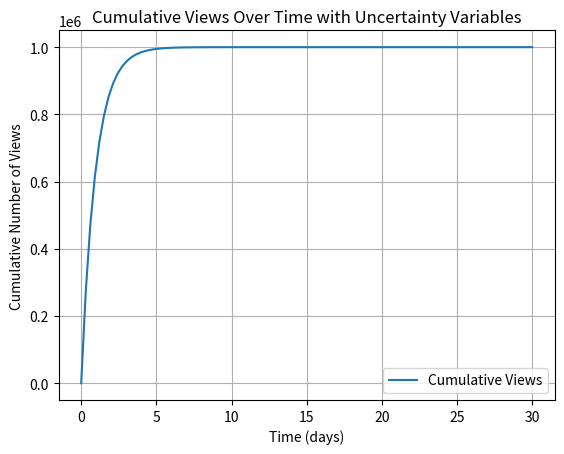

The matplotlib source for this figure:
import matplotlib.pyplot as plt
import numpy as np

def cumulative_views(t, vmax, a_category, a_people, a_language, a_music, 
a_subscribers, a_avg_views, a_engagement, a_avg_ctr):

    """
    Cumulative views function with uncertainty variables.

    Parameters:
    - t: time
    - vmax: maximum achievable views
    - a_category, a_people, ..., a_avg_ctr: coefficients for uncertainty variables

    Returns:
    - Cumulative views at time t
    """
    return vmax * (1 - np.exp(-(
        a_category * t +
        a_people * t +
        a_language * t +
        a_music * t +
        a_subscribers * t +
        a_avg_views * t +
        a_engagement * t +
        a_avg_ctr * t
    )))

# Set parameters for the cumulative views model
vmax = 1000000  # Maximum achievable views
a_category = 0.1
a_people = 0.2
a_language = 0.05
a_music = 0.2
a_subscribers = 0.05
a_avg_views = 0.1
a_engagement = 0.15
a_avg_ctr = 0.2

# Generate time values
t_values = np.linspace(0, 30, 100)  # Assuming time is in days

# Calculate cumulative views for each time value
views_values = cumulative_views(t_values, vmax, a_category, a_people, 
a_language, a_music, a_subscribers, a_avg_views, a_engagement, a_avg_ctr)

# Plot the cumulative views function
plt.plot(t_values, views_values, label='Cumulative Views')
plt.title('Cumulative Views Over Time with Uncertainty Variables')
plt.xlabel('Time (days)')
plt.ylabel('Cumulative Number of Views')
plt.legend()
plt.grid(True)
plt.show()
